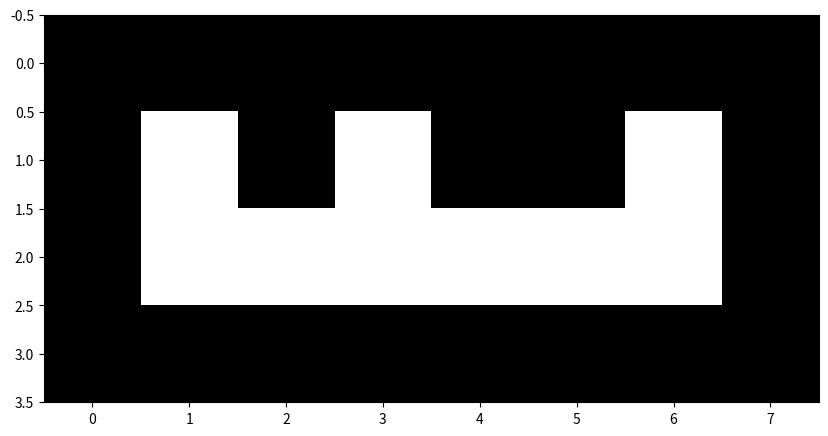

Write the Python code that produced this figure.
import numpy as np
import matplotlib.pyplot as plt

maze = np.zeros((4,8,5),dtype=np.uint8)
maze[0,:,0] = 1
maze[3,:,0] = 1
maze[:,0,0] = 1
maze[:,7,0] = 1
maze[1,2,0] = 1
maze[1,4,0] = 1
maze[1,5,0] = 1

plt.figure(figsize=(10, 10))
plt.imshow(maze[:,:,0], cmap=plt.cm.binary, interpolation='nearest')
plt.show()